Run: headless pygame with SDL's dummy video driver; simulated clock (each Clock.tick advances the game by its frame time, no real sleeping); random seed 0; keys injected as events and as key.get_pressed() state; no mouse input.
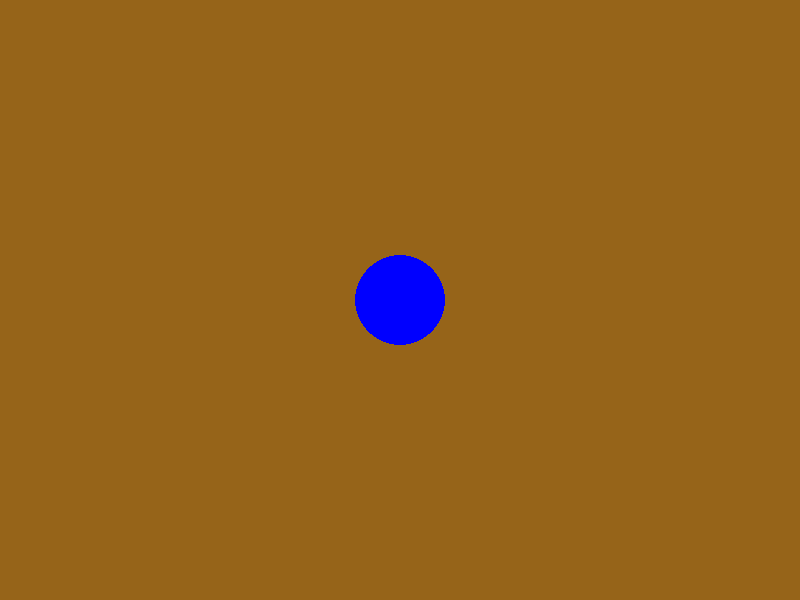
Frame 1 of 4 · flips 1–60 · no input
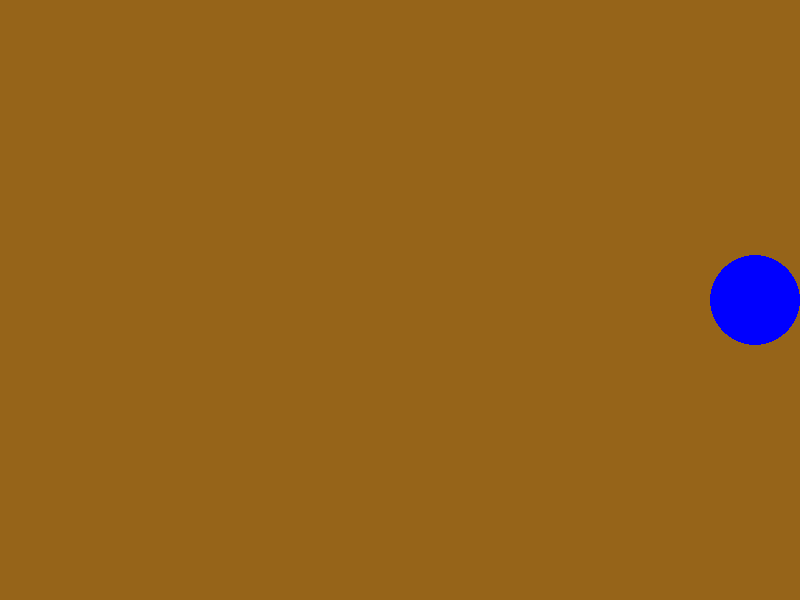
Frame 2 of 4 · flips 61–180 · tapped SPACE, RETURN · held RIGHT (→), D
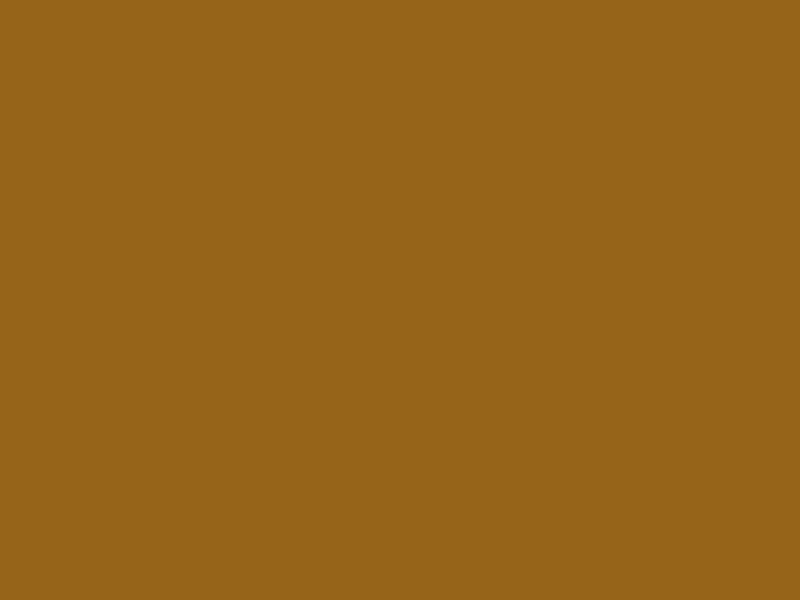
Frame 3 of 4 · flips 181–300 · held DOWN (↓), S
Frame 4 of 4 · flips 301–420 · held LEFT (←), A, UP (↑), W · screen same as frame 2, image omitted

The pygame program that drew these frames:

import pygame

pygame.init()

WIDTH = 800
HEIGHT = 600
screen = pygame.display.set_mode([WIDTH, HEIGHT])

jugando = True
pos_x = int(WIDTH / 2)
pos_y = int(HEIGHT / 2)
radio = 45

while jugando:

    for event in pygame.event.get():

        # procesar eventos

        # TODO: ver si alt f4 cierra el programa
        if event.type == pygame.QUIT:
            jugando = False
        
        if event.type == pygame.KEYDOWN and event.key == pygame.K_ESCAPE:
            jugando = False

    # calcular la nueva posición de los personajes

    pressed_key = pygame.key.get_pressed()

    if pressed_key[pygame.K_w]:
        pos_y -= 10
        if pos_y < radio:
            pos_y = radio
    elif pressed_key[pygame.K_DOWN]:
        pos_y += 10
    elif pressed_key[pygame.K_RIGHT]:
        pos_x = pos_x + 10
        if pos_x > WIDTH - radio:
            pos_x = WIDTH - radio
    elif pressed_key[pygame.K_LEFT]:
        pos_x = pos_x - 10

    # redibujar pantalla

    blanco = (150, 100, 25)
    screen.fill(blanco)

    pygame.draw.circle(screen, (0, 0, 255), (pos_x, pos_y), radio)

    pygame.display.flip()

pygame.quit()
